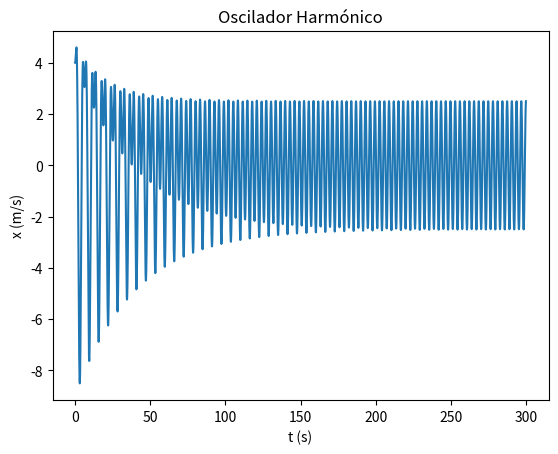

The script that saved this image:
import matplotlib.pyplot as plt
import numpy as np

#a) Calcule numericamente a lei do movimento, no caso em que a velocidade inicial é
#nula e a posição inicial 4 m. Tem confiança no seu resultado?

m = 1
k = 1
g=9.8

b=0.05 #kg
f=7.5 #N
wf=2 #rad/s

xeq = 0 

t0 = 0
tf =300
dt = 0.0001

n = int((tf-t0)/dt)
t = np.linspace(t0,tf,n)

x = np.empty(n)
v = np.empty(n)
a = np.empty(n)

x[0] = 4
v[0] = 0

a[0] = (-k*x[0] - b * v[0] + f*np.cos(wf*t[0]))/m

for i in range(n-1):   
    a[i+1] = (-k*x[i] - b * v[i] + f*np.cos(wf*t[i]))/m
    v[i+1] = v[i] +a[i+1]*dt 
    x[i+1] = x[i] +v[i+1]*dt
    

plt.plot(t,x)
plt.xlabel("t (s)")
plt.ylabel("x (m/s)")
plt.title("Oscilador Harmónico")
plt.show()

#Temos confiança, porque a lei do movimento obtida por dois passos temporais diferentes é a mesma. Como também os
#dois passo temporais produzem o mesmo resultado para o tempo final considerado